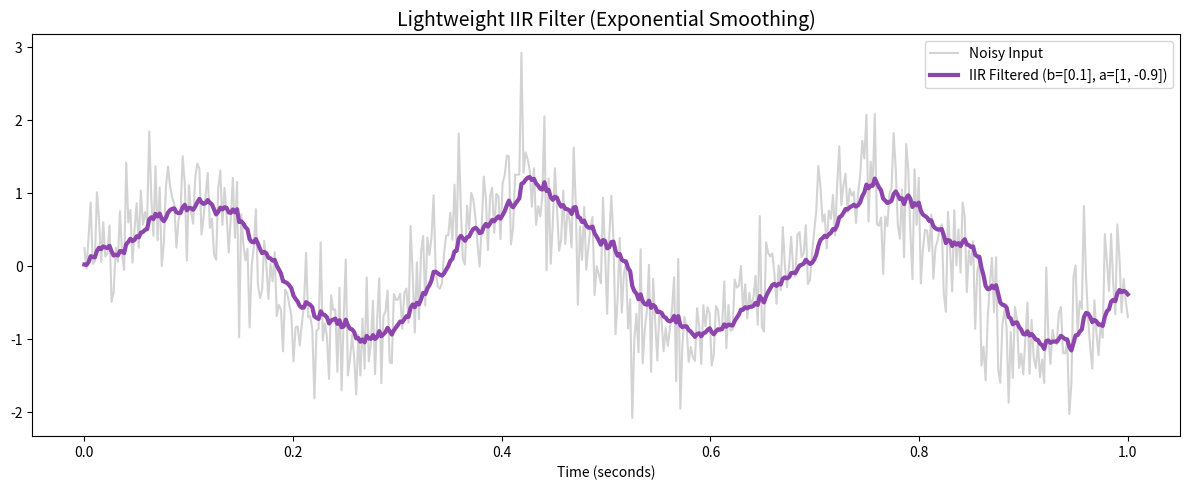

Python code for this plot:
import numpy as np
import matplotlib.pyplot as plt

def my_lfilter(b, a, x):
    """
    배열 b(입력 계수)와 배열 a(피드백 계수)를 이용해 
    입력 신호 x를 필터링하는 IIR 필터 엔진입니다.
    """
    # 결과를 담을 0으로 채워진 빈 배열(출력 y) 생성
    y = np.zeros(len(x))
    
    # 안전장치: 수식에 따라 전체를 a[0]로 나누어 정규화합니다. (보통 a[0]는 1.0입니다)
    b = np.array(b) / a[0]
    a = np.array(a) / a[0]
    
    # 배열의 길이만큼 for문을 돕니다 (시간이 흘러갑니다)
    for n in range(len(x)):
        
        # 1. 입력 처리 (Feedforward: b 배열과 x의 내적)
        feedforward = 0
        for i in range(len(b)):
            if n - i >= 0: # 인덱스가 0보다 클 때만 (과거 데이터가 존재할 때만)
                feedforward += b[i] * x[n - i]
                
        # 2. 피드백 처리 (Feedback: a 배열과 과거의 y 내적)
        feedback = 0
        for j in range(1, len(a)): # a[0]는 이미 나누었으니 j=1부터 시작!
            if n - j >= 0:
                feedback += a[j] * y[n - j]
                
        # 3. 최종 결괏값 y[n] 계산 (입력 - 피드백)
        y[n] = feedforward - feedback
        
    return y

# 1. 노이즈가 잔뜩 낀 테스트 신호 생성
np.random.seed(42)
t = np.linspace(0, 1, 500)
clean_signal = np.sin(2 * np.pi * 3 * t) # 3Hz 원본
noisy_signal = clean_signal + np.random.normal(0, 0.5, len(t)) # 노이즈 추가

# 2. IIR 필터 계수 설계 (위에서 계산한 단 3개의 숫자!)
b_coeffs = [0.1]
a_coeffs = [1.0, -0.9]

# 3. 우리가 만든 엔진으로 필터링 실행
filtered_signal_iir = my_lfilter(b_coeffs, a_coeffs, noisy_signal)

# 4. 결과 시각화
plt.figure(figsize=(12, 5))
plt.plot(t, noisy_signal, color='lightgray', label='Noisy Input')
plt.plot(t, filtered_signal_iir, color='#8e44ad', linewidth=3, label='IIR Filtered (b=[0.1], a=[1, -0.9])')

plt.title("Lightweight IIR Filter (Exponential Smoothing)", fontsize=14)
plt.xlabel("Time (seconds)")
plt.legend()
plt.tight_layout()
plt.show()
